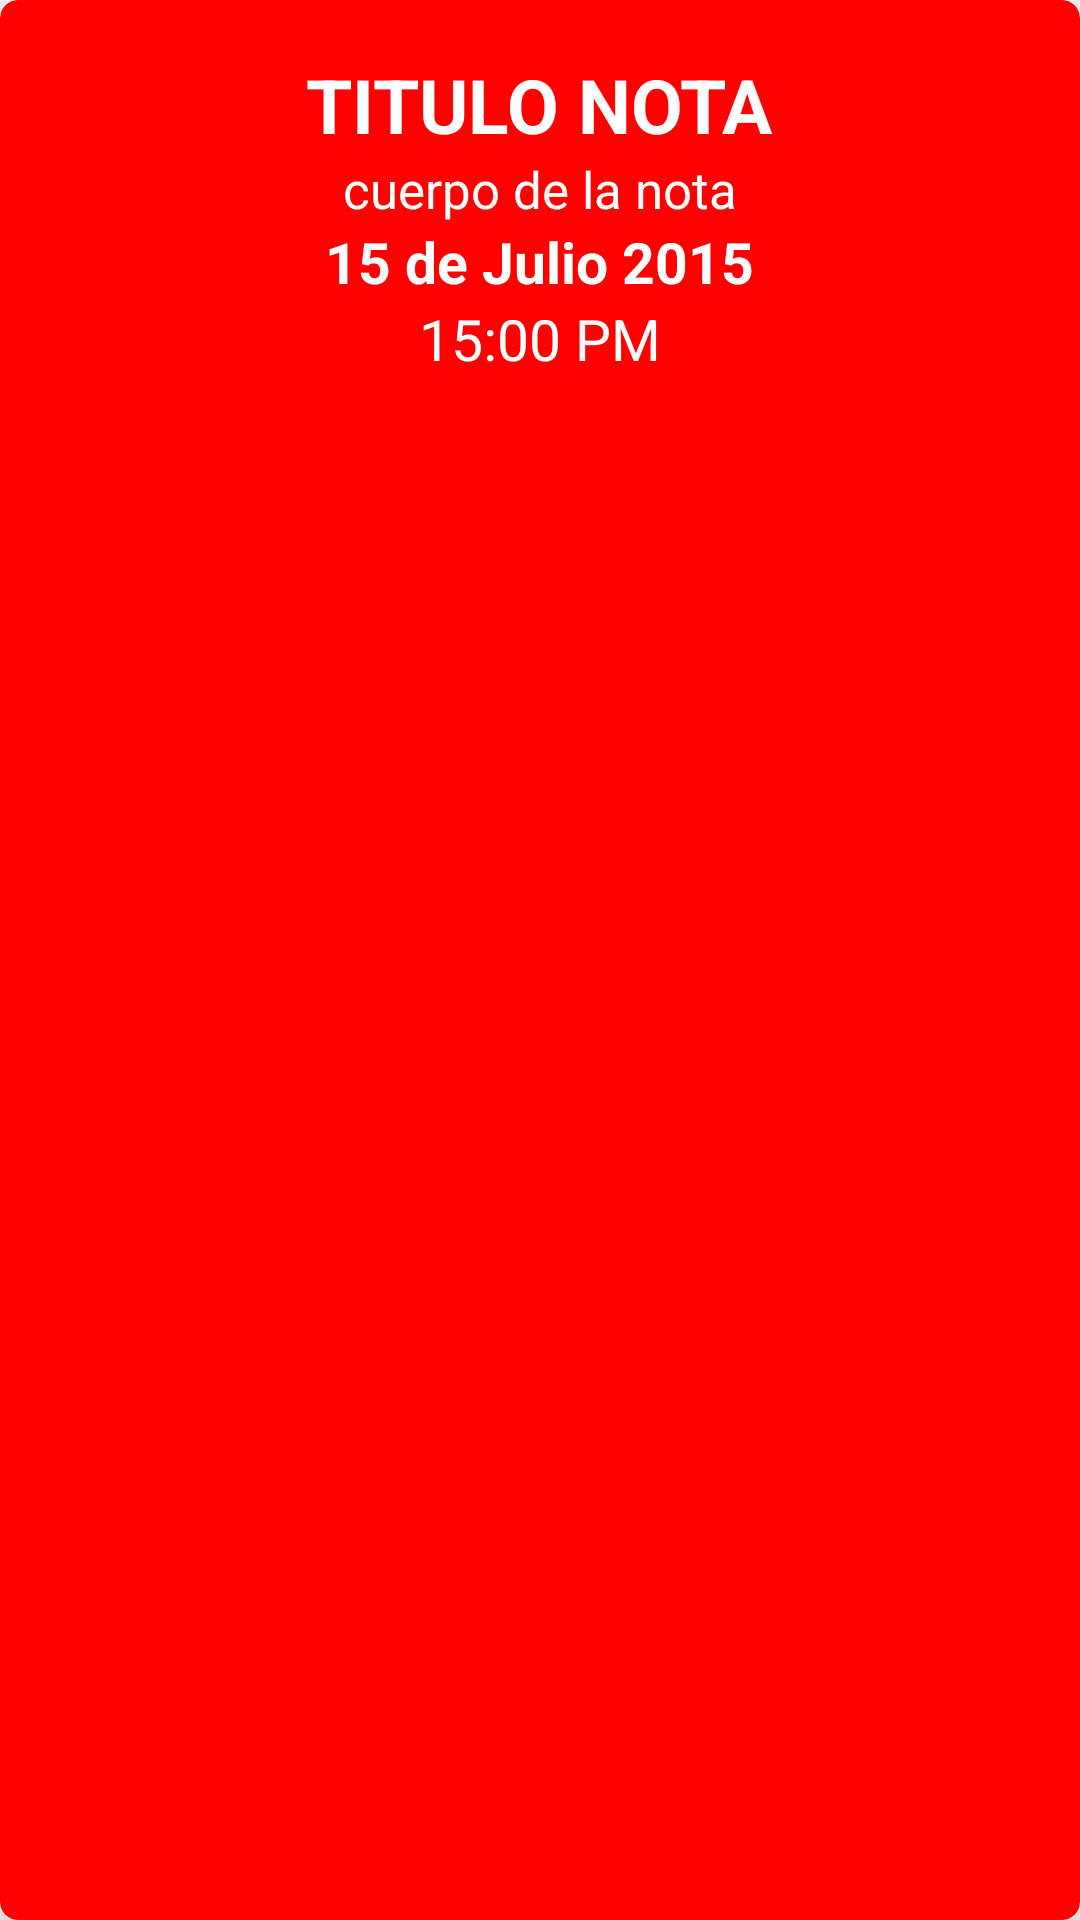

Layout XML and referenced resources for this Android screen:
<!-- AndroidManifest.xml: application theme AppTheme -->
<!-- res/layout/card_view_nota.xml -->
<?xml version="1.0" encoding="utf-8"?>
<android.support.v7.widget.CardView
    xmlns:android="http://schemas.android.com/apk/res/android"
    xmlns:card_view="http://schemas.android.com/apk/res-auto"
    android:id="@+id/cvNota"
    android:layout_width="match_parent"
    android:layout_height="wrap_content"
    android:layout_marginBottom="16dp"
    card_view:cardBackgroundColor="@color/NotaUrgente"
    card_view:contentPadding="18dp"
    card_view:cardCornerRadius="6dp"
    card_view:cardElevation="10dp"

    >

    <LinearLayout
        android:layout_width="match_parent"
        android:layout_height="match_parent"
        android:orientation="vertical"
       >

        <TextView
            android:id="@+id/tvTitulo"
            android:layout_width="wrap_content"
            android:layout_height="wrap_content"
            android:text="@string/tituloNota"
            android:textSize="@dimen/tituloNota"
            android:textStyle="bold"
            android:textColor="@color/blanco"

            android:layout_gravity="center" />

        <TextView
            android:layout_width="wrap_content"
            android:layout_height="wrap_content"
            android:textAppearance="?android:attr/textAppearanceLarge"
            android:text="@string/cuerpoNota"
            android:textSize="@dimen/contenidoNota"
            android:id="@+id/tvContenido"
            android:textColor="@color/blanco"

            android:layout_gravity="center"/>
        <TextView
            android:layout_width="wrap_content"
            android:layout_height="wrap_content"
            android:textAppearance="?android:attr/textAppearanceLarge"
            android:text="@string/fecha"
            android:id="@+id/tvFecha"
            android:textStyle="bold"
            android:textColor="@color/blanco"
            android:textSize="@dimen/fechaNota"

            android:layout_gravity="center"/>
        <TextView
            android:layout_width="wrap_content"
            android:layout_height="wrap_content"
            android:textAppearance="?android:attr/textAppearanceLarge"
            android:text="@string/horaNota"
            android:id="@+id/tvHora"
            android:textColor="@color/blanco"
            android:textSize="@dimen/horaNota"

            android:layout_gravity="center"/>


    </LinearLayout>


    </android.support.v7.widget.CardView>
<!-- resources referenced by this layout -->
<resources>
  <color name="NotaUrgente">#ff0000</color>
  <color name="blanco">#FFFFFF</color>
  <dimen name="contenidoNota">17dp</dimen>
  <dimen name="fechaNota">19dp</dimen>
  <dimen name="horaNota">19dp</dimen>
  <dimen name="tituloNota">25dp</dimen>
  <string name="cuerpoNota">cuerpo de la nota</string>
  <string name="fecha">15 de Julio 2015</string>
  <string name="horaNota">15:00 PM</string>
  <string name="tituloNota">TITULO NOTA</string>
  <style name="AppTheme" parent="Theme.AppCompat.Light.DarkActionBar">
          
          <item name="colorPrimary">@color/colorPrimary</item>
          <item name="colorPrimaryDark">@color/colorPrimaryDark</item>
          <item name="colorAccent">@color/colorAccent</item>
          <item name="windowActionBar">false</item>
          <item name="windowNoTitle">true</item>
  
      </style>
  <color name="colorPrimary">#3F51B5</color>
  <color name="colorPrimaryDark">#303F9F</color>
  <color name="colorAccent">#FF4081</color>
</resources>
